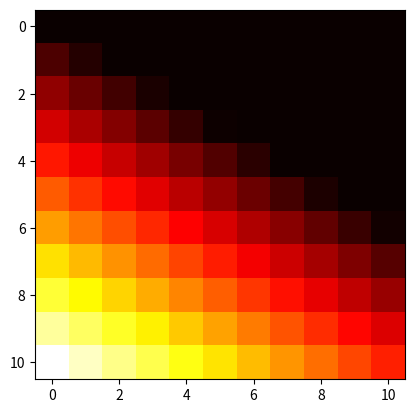

Recreate this plot in Python.
from typing import List
import random
import math

class Perceptron:
    def __init__(self, input_count: int) -> None:
        self.weights = [random.uniform(-1, 1) for _ in range(input_count)]
        self.activation = self.relu 
    
    # sum all inputs and apply bias
    def transfer(self, x: List[float]) -> float:
        return sum(x[i] * self.weights[i] for i in range(len(x)))
    
    # apply activation function
    def output(self, net_output: float) -> float:
        return self.activation(net_output)

    # bias + weights
    def setWeights(self, new_weights):
        self.weights = new_weights

    def getWeights(self):
        return self.weights

    def __str__(self) -> str:
        return "weights: " + str(self.weights)
        
    #    
    # The following are activation functions:
    #
    def hard_limit(self, in_value: float) -> float:
        return 1.0 if in_value >= 0 else 0.0

    def piecewise_linear(self,in_value: float) -> float:
        if in_value >= 0.5:
            return 1
        elif in_value <= -0.5:
            return 0
        else:
            return in_value + 0.5

    def linear(self, in_value: float) -> float:
        return in_value

    def relu(self, in_value: float) -> float:
        return max(0, float(in_value))

    def sigmoid(self, in_value: float) -> float:
        return 1 / (1 + math.exp(-1 * in_value * 10))

    

        

import numpy as np

# NOT - GATE
negation = Perceptron(1)
negation.setWeights([1, -1])

print("NOT(0) = {}".format(negation.output(negation.transfer([1, 0]))))
print("NOT(1) = {}".format(negation.output(negation.transfer([1, 1]))))

# AND - GATE
conjunction = Perceptron(2)
conjunction.setWeights([-1.5, 1.0, 1.0])

print("AND(0, 0) = {}".format(conjunction.output(conjunction.transfer([1, 0, 0]))))
print("AND(0, 1) = {}".format(conjunction.output(conjunction.transfer([1, 0, 1]))))
print("AND(1, 0) = {}".format(conjunction.output(conjunction.transfer([1, 1, 0]))))
print("AND(1, 1) = {}".format(conjunction.output(conjunction.transfer([1, 1, 1]))))

import matplotlib.pyplot as plt
a = np.zeros((10,10), np.float32)
for x in range(0,10):
  for y in range(0,10):
    a[x][y] = conjunction.output(conjunction.transfer([x/10, y/10]))

plt.imshow(a, cmap='hot', interpolation='nearest')
plt.show()



# OR - GATE

disjunction = Perceptron(2)
disjunction.setWeights([-0.5, 1.0, 1.0])

print("OR(0, 0) = {}".format(disjunction.output(disjunction.transfer([1, 0, 0]))))
print("OR(0, 1) = {}".format(disjunction.output(disjunction.transfer([1, 0, 1]))))
print("OR(1, 0) = {}".format(disjunction.output(disjunction.transfer([1, 1, 0]))))
print("OR(1, 1) = {}".format(disjunction.output(disjunction.transfer([1, 1, 1]))))



import matplotlib.pyplot as plt
a = np.zeros((10,10), np.float32)
for x in range(0,10):
  for y in range(0,10):
    a[x][y] = disjunction.output(disjunction.transfer([x/10, y/10]))

plt.imshow(a, cmap='hot', interpolation='nearest')
plt.show()

import numpy as np

class PerceptronTrainer:

    class GateInputOutput:
        def __init__(self, inputs, expectedOutputs):
            self.inputs = inputs
            self.expectedOutputs = expectedOutputs

    # hard coded truth tables for some logic gates:
    oneInput = np.array([
        [1, 0], 
        [1, 1]])
    NOT_GATE = GateInputOutput(oneInput, np.array([1, 0]))

    twoInputs = np.array([
        [1, 0, 0], 
        [1, 0, 1], 
        [1, 1, 0], 
        [1, 1, 1]])
    AND_GATE = GateInputOutput(twoInputs, np.array([0, 0, 0, 1]))
    NAND_GATE = GateInputOutput(twoInputs, np.array([1, 1, 1, 0]))
    OR_GATE = GateInputOutput(twoInputs, np.array([0, 1, 1, 1]))
    XOR_GATE = GateInputOutput(twoInputs, np.array([0, 1, 1, 0]))

    # #### TWIDDLE AREA: ¯\_(ツ)_/¯ ###############################################
    selectedInputOutput = AND_GATE
    ITERATIONS = 30
    LEARNING_RATE = 0.0137
    ACTIVATION = Perceptron.relu
    # #### :TWIDDLE AREA END ;) ###################################################

    inputs = selectedInputOutput.inputs
    expectedOutputs = selectedInputOutput.expectedOutputs

    def __init__(self):
        pass

    def train(self, logicGate, input, expectedOutputs, learningRate):
        weights = logicGate.getWeights()
        newWeights = np.zeros(input.shape[1])
        for idxN in range(input.shape[1]):
            newWeights[idxN] = weights[idxN] + self.sumOfErrors(logicGate, input, expectedOutputs, learningRate, idxN)
        #print("newWeights: ", newWeights)
        logicGate.setWeights(newWeights)

    def sumOfErrors(self, logicGate, input, expectedOutputs, learningRate, idxN):
        sumOfErrors = 0
        for row in range(input.shape[0]):
            outputs = logicGate.output(logicGate.transfer(input[row]))
            #print("outputs", outputs)
            sumOfErrors += learningRate * (expectedOutputs[row] - outputs) * input[row][idxN]
        return sumOfErrors

    def calcOutput(self, logicGate, inputs, expectedOutput):
        output = np.zeros(inputs.shape[0])
        errSum = 0
        for r in range(inputs.shape[0]):
            input = inputs[r]
            output[r] = logicGate.output(logicGate.transfer(input))
            errSum += abs(expectedOutput[r] - output[r])
        print("avg. error:", (errSum/ len(inputs)));
        return output


trainer = PerceptronTrainer()
logicGate = Perceptron(len(trainer.inputs[0]))
logicGate.activation = trainer.ACTIVATION;

print("initial Perceptron configuration: " + str(logicGate))
for i in range(0,trainer.ITERATIONS):
    trainer.train(logicGate, trainer.inputs, trainer.expectedOutputs, trainer.LEARNING_RATE)

print("Perceptron configuration: ", logicGate)
trainer.calcOutput(logicGate, trainer.inputs, trainer.expectedOutputs)

#@title
import matplotlib.pyplot as plt
a = np.zeros((11,11), np.float32)
for x in range(0,11):
  for y in range(0,11):
    a[x][y] = logicGate.output(logicGate.transfer([x/10, y/10]))

plt.imshow(a, cmap='hot', interpolation='nearest')
plt.show()

